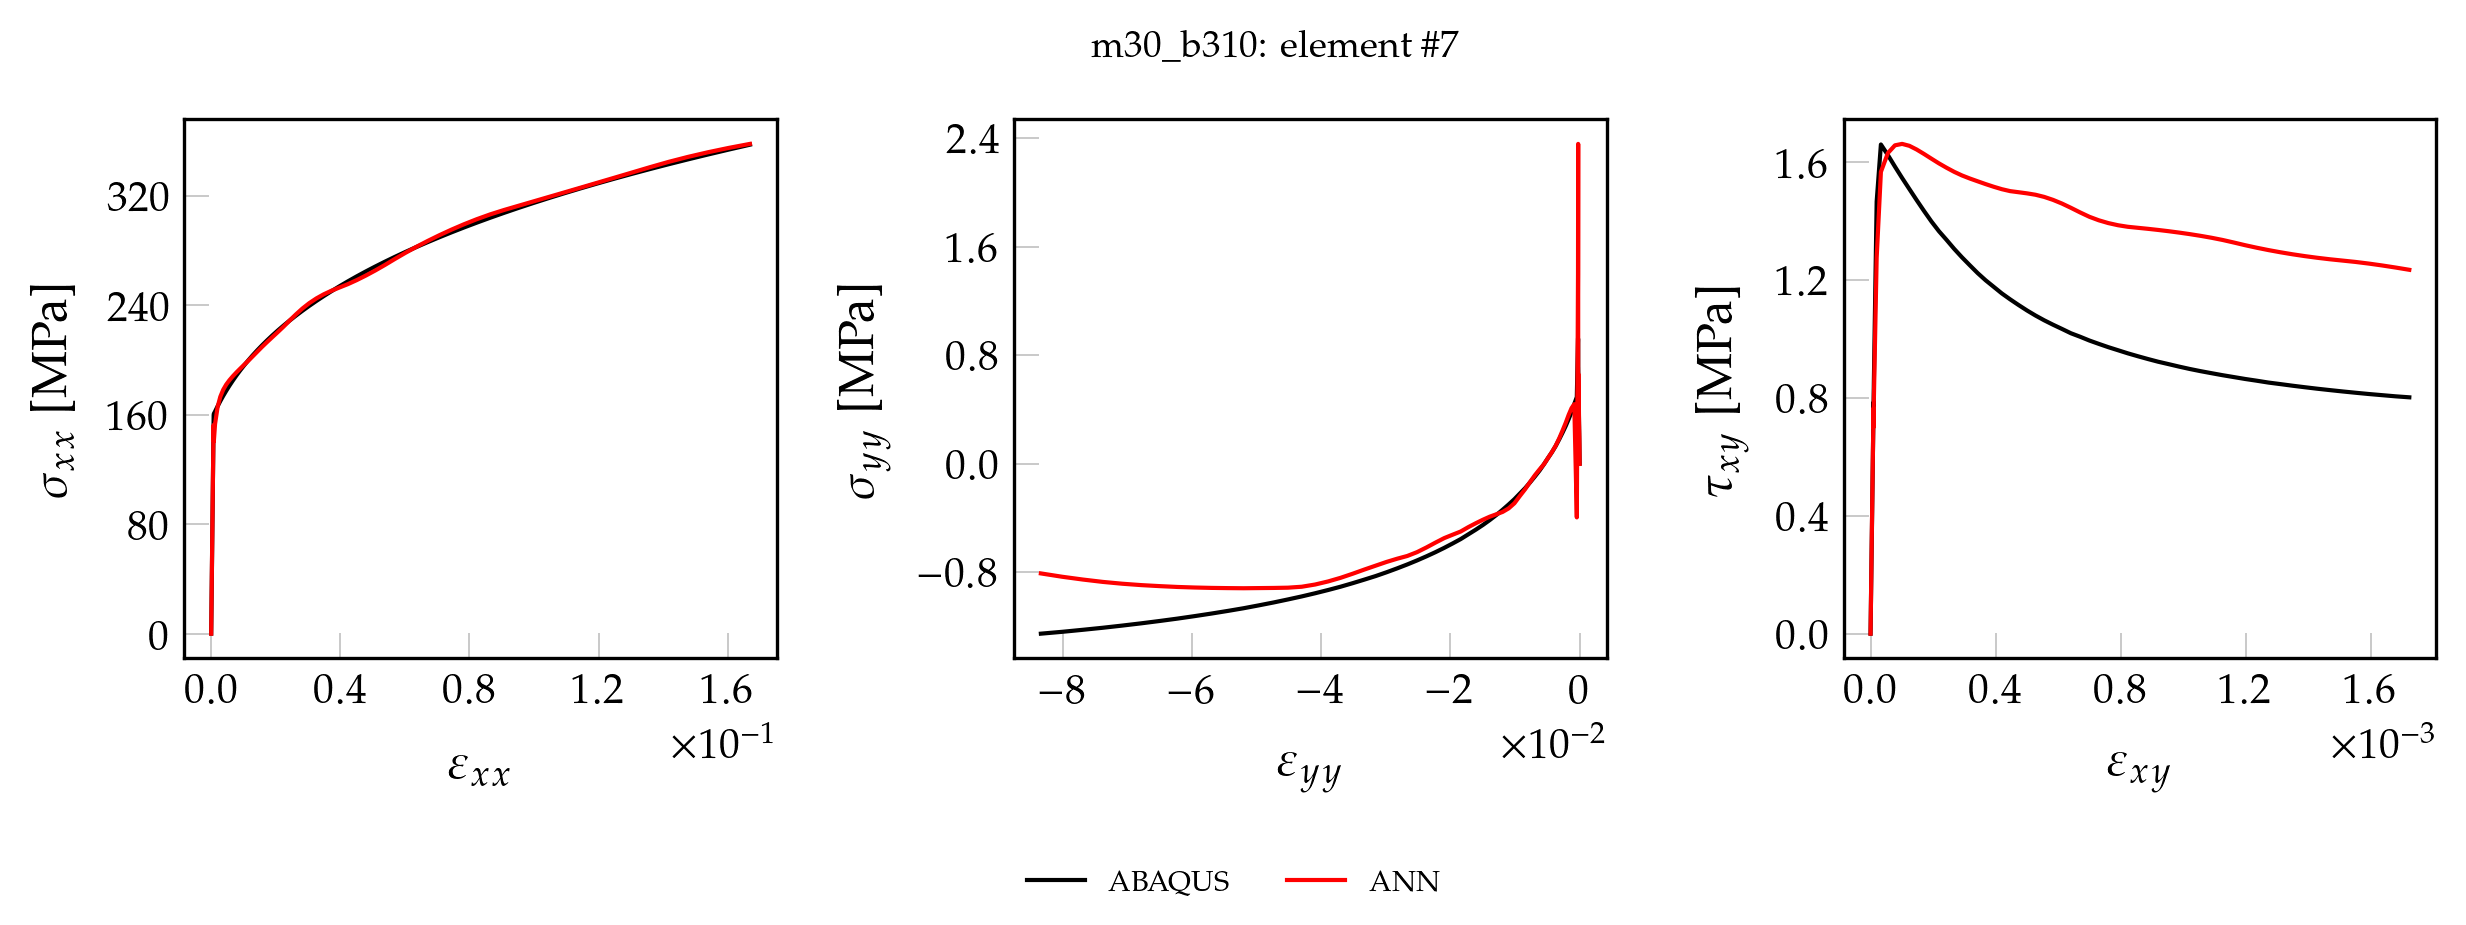

The data file committed next to this chart (first rows):
, exx_t, eyy_t, exy_t, sxx_t, syy_t, sxy_t, pred_x, pred_y, pred_xy
0, 0.000000000000, 0.000000000000, 0.000000000000, 0.000000000000, 0.000000000000, 0.000000000000, -0.5089, 0.4086, 0.000000000000
1, 0.00001756, -0.000005194, 0.000000232, 3.692, 0.01679, 0.01871, 3.128, 0.3924, 0.01395
2, 0.00003511, -0.00001039, 0.000000463, 7.384, 0.03357, 0.03741, 6.779, 0.374, 0.03258
3, 0.00005267, -0.00001558, 0.000000695, 11.08, 0.05036, 0.05612, 10.42, 0.3633, 0.05118
4, 0.00007023, -0.00002078, 0.000000926, 14.77, 0.06715, 0.07482, 14.08, 0.3456, 0.06987
5, 0.00008779, -0.00002597, 0.000001158, 18.46, 0.08394, 0.09353, 17.73, 0.3358, 0.08852
6, 0.0001053, -0.00003117, 0.00000139, 22.15, 0.1007, 0.1122, 21.39, 0.3202, 0.1073
7, 0.0001229, -0.00003636, 0.000001621, 25.84, 0.1175, 0.1309, 25.05, 0.3132, 0.1259
8, 0.0001405, -0.00004155, 0.000001853, 29.54, 0.1343, 0.1496, 28.71, 0.3015, 0.1446
9, 0.000158, -0.00004675, 0.000002084, 33.23, 0.1511, 0.1683, 32.38, 0.2883, 0.1633
10, 0.0001756, -0.00005194, 0.000002316, 36.92, 0.1679, 0.1871, 36.05, 0.2833, 0.182
11, 0.0001931, -0.00005714, 0.000002547, 40.61, 0.1847, 0.2058, 39.72, 0.2732, 0.2007
12, 0.0002107, -0.00006233, 0.000002779, 44.3, 0.2014, 0.2245, 43.4, 0.2698, 0.2195
13, 0.0002282, -0.00006753, 0.000003011, 48, 0.2182, 0.2432, 47.09, 0.2609, 0.2384
14, 0.0002458, -0.00007272, 0.000003242, 51.69, 0.235, 0.2619, 50.78, 0.2618, 0.2571
15, 0.0002634, -0.00007792, 0.000003474, 55.38, 0.2518, 0.2806, 54.48, 0.2615, 0.276
16, 0.0002809, -0.00008311, 0.000003705, 59.07, 0.2686, 0.2993, 58.19, 0.2559, 0.2948
17, 0.0002985, -0.00008831, 0.000003937, 62.76, 0.2854, 0.318, 61.92, 0.2627, 0.3138
18, 0.000316, -0.0000935, 0.000004169, 66.46, 0.3022, 0.3367, 65.64, 0.2621, 0.3328
19, 0.0003336, -0.00009869, 0.0000044, 70.15, 0.319, 0.3554, 69.39, 0.2738, 0.3518
20, 0.0003511, -0.0001039, 0.000004632, 73.84, 0.3357, 0.3741, 73.15, 0.2792, 0.3709
21, 0.0003687, -0.0001091, 0.000004863, 77.53, 0.3525, 0.3928, 76.92, 0.295, 0.39
22, 0.0003863, -0.0001143, 0.000005095, 81.23, 0.3693, 0.4115, 80.71, 0.3098, 0.4092
23, 0.0004038, -0.0001195, 0.000005327, 84.92, 0.3861, 0.4302, 84.51, 0.322, 0.4285
24, 0.0004214, -0.0001247, 0.000005558, 88.61, 0.4029, 0.4489, 88.35, 0.3498, 0.4478
25, 0.0004389, -0.0001299, 0.00000579, 92.3, 0.4197, 0.4676, 92.14, 0.3614, 0.4671
26, 0.0004565, -0.0001351, 0.000006021, 95.99, 0.4365, 0.4863, 95.96, 0.3867, 0.4864
27, 0.000474, -0.0001402, 0.000006253, 99.69, 0.4533, 0.505, 99.75, 0.3994, 0.5057
28, 0.0004916, -0.0001454, 0.000006484, 103.4, 0.47, 0.5237, 103.6, 0.4259, 0.5249
29, 0.0005092, -0.0001506, 0.000006716, 107.1, 0.4868, 0.5425, 107.4, 0.4422, 0.5441
30, 0.0005267, -0.0001558, 0.000006948, 110.8, 0.5036, 0.5612, 111.1, 0.4538, 0.5633
31, 0.0005443, -0.000161, 0.000007179, 114.5, 0.5204, 0.5799, 114.9, 0.4775, 0.5825
32, 0.0005618, -0.0001662, 0.000007411, 118.1, 0.5372, 0.5986, 118.7, 0.4883, 0.6016
33, 0.0005794, -0.0001714, 0.000007642, 121.8, 0.554, 0.6173, 122.5, 0.5133, 0.6208
34, 0.0005969, -0.0001766, 0.000007874, 125.5, 0.5708, 0.636, 126.3, 0.5278, 0.6399
35, 0.0006145, -0.0001818, 0.000008106, 129.2, 0.5875, 0.6547, 130, 0.5376, 0.659
36, 0.0006321, -0.000187, 0.000008337, 132.9, 0.6043, 0.6734, 133.8, 0.5598, 0.678
37, 0.0006496, -0.0001922, 0.000008569, 136.6, 0.6211, 0.6921, 137.5, 0.5707, 0.6971
38, 0.0006672, -0.0001974, 0.0000088, 140.3, 0.6379, 0.7108, 141.3, 0.5905, 0.7161
39, 0.0006847, -0.0002026, 0.000009032, 144, 0.6547, 0.7295, 145, 0.6089, 0.7346
40, 0.0007023, -0.0002078, 0.000009264, 147.7, 0.6715, 0.7482, 148.5, 0.6558, 0.7525
41, 0.0007198, -0.000213, 0.000009495, 151.4, 0.6883, 0.7669, 151.9, 0.712, 0.7697
42, 0.0007374, -0.0002182, 0.000009727, 155.1, 0.7051, 0.7856, 155.2, 0.7699, 0.7862
43, 0.0007519, -0.0002225, 0.000008954, 158.1, 0.7053, 0.7232, 157.2, 0.4247, 0.7201
44, 0.0007593, -0.0002238, 0.0000106, 159.7, 0.9128, 0.8566, 157.4, 2.458, 0.8355
45, 0.0008144, -0.0002502, 0.00001955, 160.7, 0.9224, 1.467, 156.4, 1.868, 1.419
46, 0.001186, -0.0004352, 0.00003311, 162.3, 0.4906, 1.661, 161.1, -0.5155, 1.65
47, 0.001982, -0.0008281, 0.0000555, 166.2, 0.4392, 1.625, 167.8, 0.4448, 1.653
48, 0.002822, -0.001244, 0.00007807, 170, 0.3812, 1.586, 171.9, 0.4081, 1.646
49, 0.003715, -0.001686, 0.000101, 173.8, 0.3293, 1.547, 175.4, 0.3576, 1.636
50, 0.004657, -0.002152, 0.0001241, 177.5, 0.2775, 1.51, 178.6, 0.2953, 1.625
51, 0.005652, -0.002645, 0.0001475, 181.3, 0.2281, 1.472, 181.8, 0.2327, 1.613
52, 0.006701, -0.003165, 0.000171, 185, 0.1786, 1.435, 184.9, 0.1672, 1.601
53, 0.007805, -0.003714, 0.0001948, 188.7, 0.1294, 1.4, 188.1, 0.1038, 1.589
54, 0.008967, -0.004291, 0.0002187, 192.4, 0.08387, 1.367, 191.4, 0.04937, 1.579
55, 0.01019, -0.0049, 0.0002431, 196.1, 0.04103, 1.337, 194.8, -0.0008007, 1.569
56, 0.01148, -0.005539, 0.0002676, 199.7, -0.00556, 1.307, 198.4, -0.05044, 1.56
57, 0.01283, -0.006211, 0.0002923, 203.4, -0.05153, 1.278, 202.2, -0.08678, 1.553
58, 0.01424, -0.006917, 0.0003174, 207, -0.09431, 1.251, 206.1, -0.1179, 1.546
59, 0.01573, -0.007658, 0.0003427, 210.7, -0.1375, 1.224, 210.1, -0.1465, 1.54
... 41 more rows
